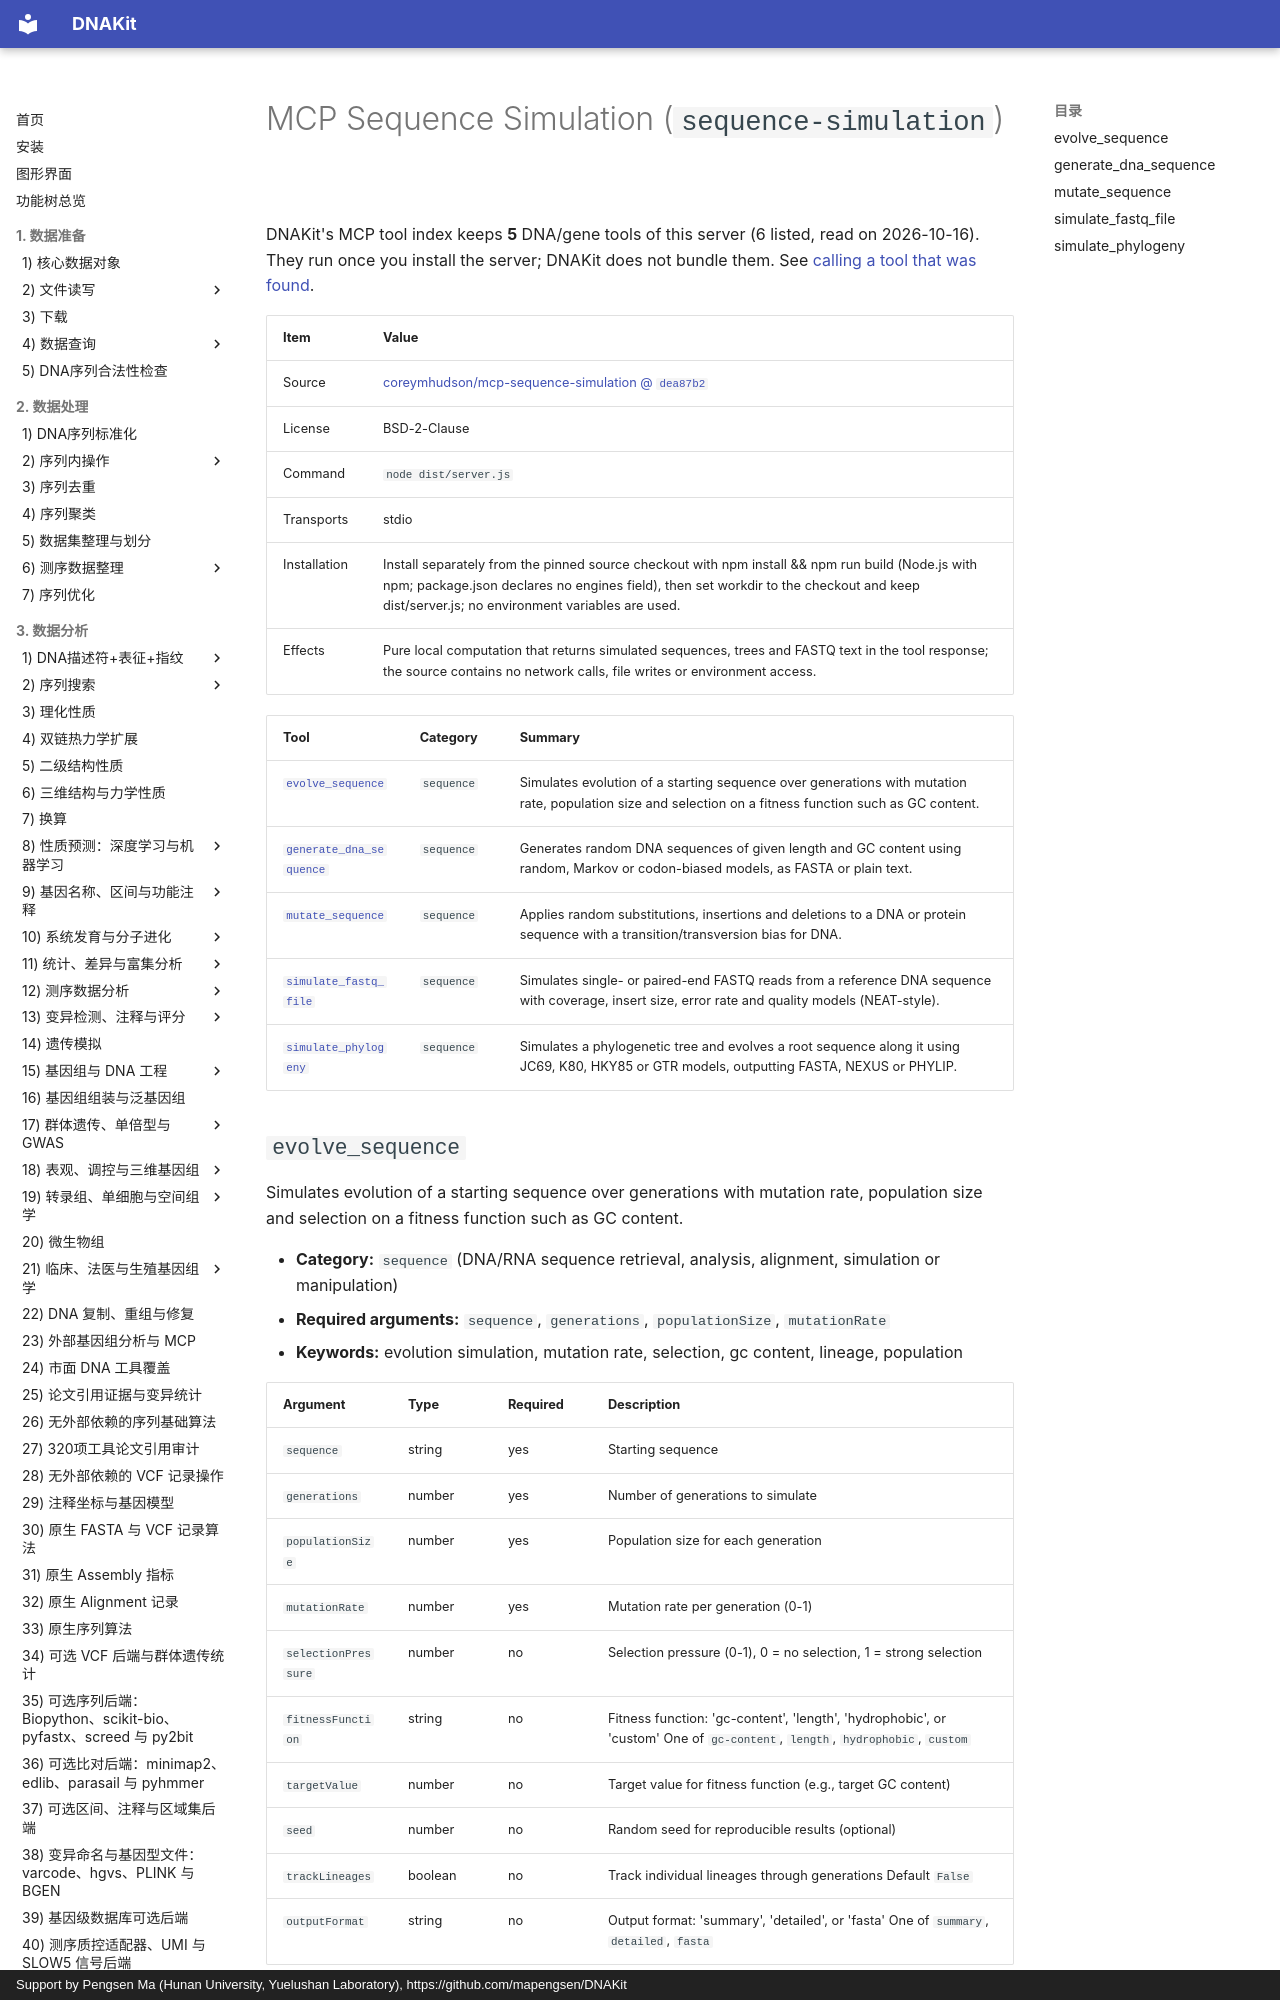

repository: mapengsen/DNAKit · page: llm_tools/mcp_tools/sequence-simulation.en/index.html · generator: mkdocs · copyright: Support by Pengsen Ma (Hunan University, Yuelushan Laboratory), https://github.com/mapengsen/DNAKit

# MCP Sequence Simulation (`sequence-simulation`)

DNAKit's MCP tool index keeps **5** DNA/gene tools of this server (6 listed, read on 2026-10-16). They run once you install the server; DNAKit does not bundle them. See [calling a tool that was found](../../api/features/111_mcp_tool_index.md#4-calling-a-tool-that-was-found).

| Item | Value |
| --- | --- |
| Source | [coreymhudson/mcp-sequence-simulation @ `dea87b2`](https://github.com/coreymhudson/mcp-sequence-simulation/tree/dea87b2a45594ff969eb5f05826642f99d42ac29) |
| License | BSD-2-Clause |
| Command | `node dist/server.js` |
| Transports | stdio |
| Installation | Install separately from the pinned source checkout with npm install &amp;&amp; npm run build (Node.js with npm; package.json declares no engines field), then set workdir to the checkout and keep dist/server.js; no environment variables are used. |
| Effects | Pure local computation that returns simulated sequences, trees and FASTQ text in the tool response; the source contains no network calls, file writes or environment access. |

| Tool | Category | Summary |
| --- | --- | --- |
| [`evolve_sequence`](#evolve_sequence) | `sequence` | Simulates evolution of a starting sequence over generations with mutation rate, population size and selection on a fitness function such as GC content. |
| [`generate_dna_sequence`](#generate_dna_sequence) | `sequence` | Generates random DNA sequences of given length and GC content using random, Markov or codon-biased models, as FASTA or plain text. |
| [`mutate_sequence`](#mutate_sequence) | `sequence` | Applies random substitutions, insertions and deletions to a DNA or protein sequence with a transition/transversion bias for DNA. |
| [`simulate_fastq_file`](#simulate_fastq_file) | `sequence` | Simulates single- or paired-end FASTQ reads from a reference DNA sequence with coverage, insert size, error rate and quality models (NEAT-style). |
| [`simulate_phylogeny`](#simulate_phylogeny) | `sequence` | Simulates a phylogenetic tree and evolves a root sequence along it using JC69, K80, HKY85 or GTR models, outputting FASTA, NEXUS or PHYLIP. |
